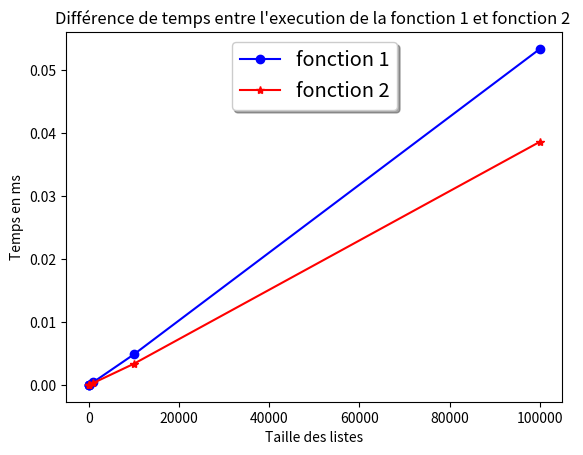

The matplotlib source for this figure:
# Pascal, Python 3.10 | Développé le 15 Septembre 2022 sous l'IDE Pycharm
from time import perf_counter

import matplotlib.pyplot as plt
import copy
import random


def mix_list(list_to_mix: list) -> list:
    """
    La fonction mix_list() permet de mélanger une liste

    :param list_to_mix(list): Représente la liste à mélanger
    :return new_list(list): La valeur de retour est une copie de la précédente liste mélangée
    """

    new_list = copy.deepcopy(list_to_mix)  # On crée une copie approfondie de liste_to_mix.

    for i in range(len(new_list) - 1, 0, -1):  # On parcourt la liste de la fin à son début

        rand = random.randint(0, i)  # On génère un entier aléatoire entre 0 et i + 1 pour avoir un intervalle qui
        # va changer à chaque incrémentation de i.

        new_list[rand], new_list[i] = new_list[i], new_list[rand] # On mélange la liste en switchant les index des
        # 2 cotés

    return new_list

def mix_list_shuffle(list_to_mix: list) -> list:
    """
    La fonction mix_list_shuffle() permet de mélanger une liste via le module random de python

    :param list_to_mix(list): Représente la liste à mélanger
    :return new_list(list): La valeur de retour est une copie de la précédente liste mélangée
    """

    new_list = copy.deepcopy(list_to_mix)
    random.shuffle(new_list)

    return new_list

def time_for_fonction(function1 : callable, function2 : callable, taille_liste : int) -> tuple:
    """
    La fonction time_for_function() permet de renvoyer la moyenne temps pour l'exécution de 2 fonctions

    :param function1(callable): Représente la première fonction
    :param function2(callable): Représente la deuxième fonction
    :param taille_liste(int): Représente la taille des listes qui vont être testées
    :return time(tuple): La valeur de retour est un tuple contenant la moyenne de temps sur 50 execution des 2 fonctions
    """

    average_time_function_1 = 0
    average_time_function_2 = 0

    liste_test = [item for item in range(0, taille_liste)]

    for i in range(10):
        # ------------------
        start = perf_counter()
        function1(liste_test)
        end = perf_counter()
        average_time_function_1 = average_time_function_1 + (end-start)
        # ------------------
        start = perf_counter()
        function2(liste_test)
        end = perf_counter()
        average_time_function_2 = average_time_function_2 + (end-start)

    time = (average_time_function_1 / 10, average_time_function_2 / 10)

    return time

def affiche_graph(moy_function_1 : list, moy_function_2 : list, intervalle : list) -> None:
    """
    La procédure affiche_graph() permet d'afficher un graphique généré en fonction des différentes valeurs

    :param moy_function_1(list): Représente une liste contenant les moyennes sur les différents test
    :param moy_function_2(list): Représente une liste contenant les moyennes sur les différents test
    :param intervalle(list): Représente l'intervalle pour les tailles de liste
    """
    # Ici on décrit les abscisses
    # Entre 0 et 5 en 10 points
    x_axis_list = intervalle
    fig, ax = plt.subplots()
    # Dessin des courbes, le premier paramètre
    # correspond aux point d'abscisse le
    # deuxième correspond aux points d'ordonnées
    # le troisième paramètre, optionnel permet de
    # choisir éventuellement la couleur et le marqueur
    ax.plot(x_axis_list, moy_function_1, 'bo-', label='fonction 1')
    ax.plot(x_axis_list, moy_function_2, 'r*-', label='fonction 2')

    ax.set(xlabel='Taille des listes', ylabel='Temps en ms',
           title="Différence de temps entre l'execution de la fonction 1 et fonction 2 ")
    ax.legend(loc='upper center', shadow=True, fontsize='x-large')
    # fig.savefig("test.png")
    plt.show()

if __name__ == '__main__':
    # Calcule sur des listes de différentes tailles
    intervalle = [5, 10, 100, 1000, 10000, 100000] # Taille des listes
    moyenne_fonction1 = []
    moyenne_fonction2 = []

    for i in intervalle:
        moyenne = time_for_fonction(mix_list, mix_list_shuffle, i)
        moyenne_fonction1.append(moyenne[0])
        moyenne_fonction2.append(moyenne[1])
    affiche_graph(moyenne_fonction1, moyenne_fonction2, intervalle)




